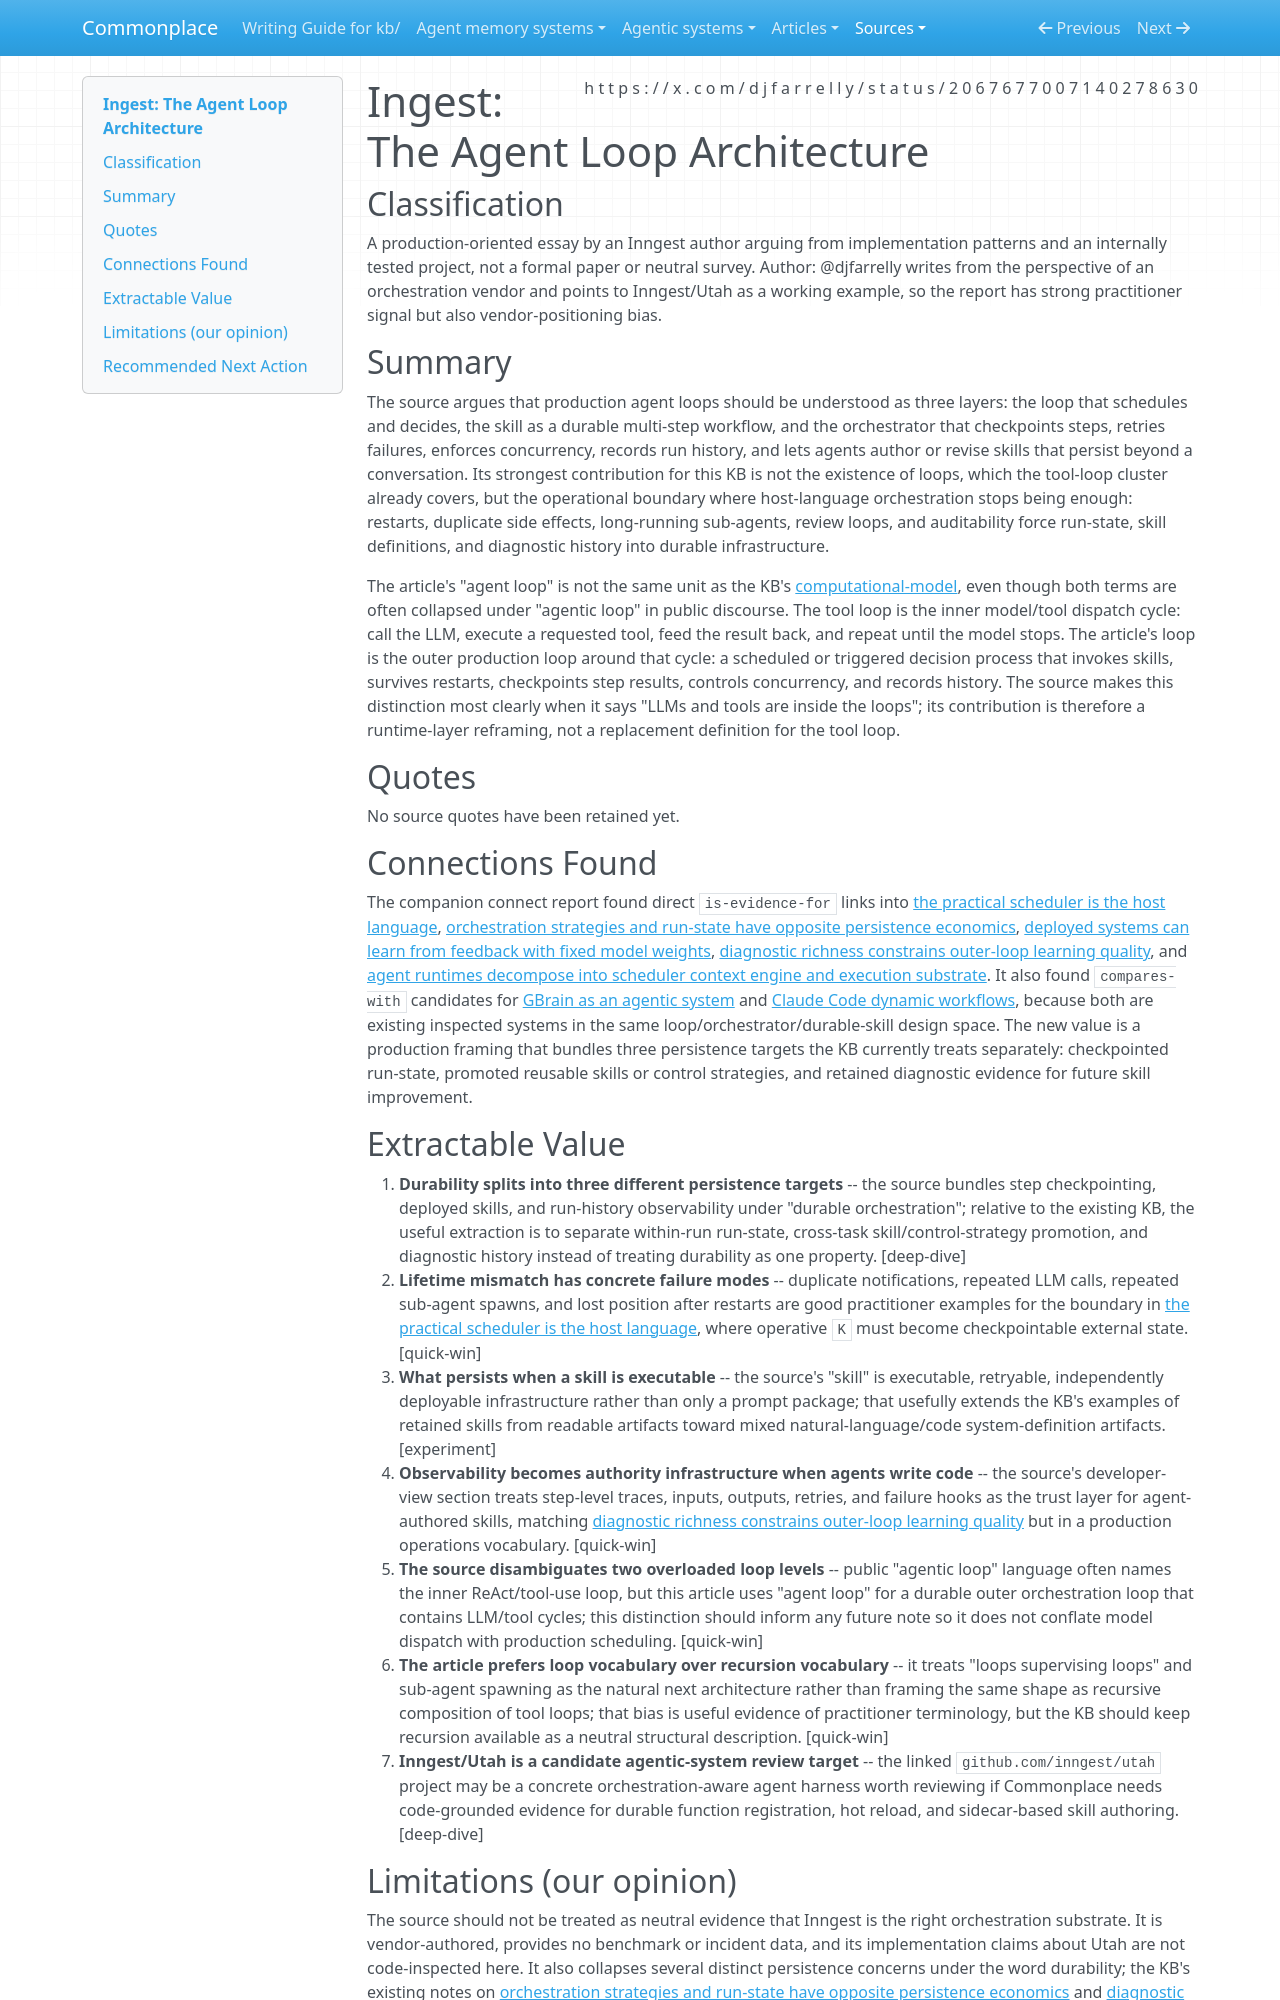

repository: zby/commonplace · page: sources/the-agent-loop-architecture-2067677007140278630.ingest/index.html · generator: mkdocs

---
description: "Inngest practitioner framing of durable agent loops as loop + skill + orchestrator, useful for the run-state and skill-persistence boundary"
source: https://x.com/djfarrelly/status/2067677007140278630
captured: "2026-06-19T06:32:44.632033+00:00"
capture: xdk
genre: practitioner-report
snapshot_sha256: 2d567b0f1c6d8a9c7c8ea75bb16ce827f75f64a1618dfc96a4ed9ec01445deb1
status_id: 2067677007140278630
conversation_id: 2067677007140278630
post_count: 1
ingested: "2026-06-19"
type: types/ingest-report.md
domains: [agent-orchestration, durable-execution, deploy-time-learning]
---

# Ingest: The Agent Loop Architecture

## Classification

A production-oriented essay by an Inngest author arguing from implementation patterns and an internally tested project, not a formal paper or neutral survey.
Author: @djfarrelly writes from the perspective of an orchestration vendor and points to Inngest/Utah as a working example, so the report has strong practitioner signal but also vendor-positioning bias.

## Summary

The source argues that production agent loops should be understood as three layers: the loop that schedules and decides, the skill as a durable multi-step workflow, and the orchestrator that checkpoints steps, retries failures, enforces concurrency, records run history, and lets agents author or revise skills that persist beyond a conversation. Its strongest contribution for this KB is not the existence of loops, which the tool-loop cluster already covers, but the operational boundary where host-language orchestration stops being enough: restarts, duplicate side effects, long-running sub-agents, review loops, and auditability force run-state, skill definitions, and diagnostic history into durable infrastructure.

The article's "agent loop" is not the same unit as the KB's [computational-model](../tags/computational-model-README.md), even though both terms are often collapsed under "agentic loop" in public discourse. The tool loop is the inner model/tool dispatch cycle: call the LLM, execute a requested tool, feed the result back, and repeat until the model stops. The article's loop is the outer production loop around that cycle: a scheduled or triggered decision process that invokes skills, survives restarts, checkpoints step results, controls concurrency, and records history. The source makes this distinction most clearly when it says "LLMs and tools are inside the loops"; its contribution is therefore a runtime-layer reframing, not a replacement definition for the tool loop.

## Quotes

No source quotes have been retained yet.

## Connections Found

The companion connect report found direct `is-evidence-for` links into [the practical scheduler is the host language](../theory/the-practical-scheduler-is-the-host-language.md), [orchestration strategies and run-state have opposite persistence economics](../theory/orchestration-strategies-and-run-state-have-opposite-persistence.md), [deployed systems can learn from feedback with fixed model weights](../theory/deployed-systems-can-learn-from-feedback-with-fixed-model-weights.md), [diagnostic richness constrains outer-loop learning quality](../theory/diagnostic-richness-constrains-outer-loop-learning-quality.md), and [agent runtimes decompose into scheduler context engine and execution substrate](../theory/agent-runtime-analysis-should-separate-scheduling-context-state.md). It also found `compares-with` candidates for [GBrain as an agentic system](../agentic-systems/reviews-archive/gbrain-garrytan.md) and [Claude Code dynamic workflows](../agentic-systems/reviews/claude-code-dynamic-workflows.md), because both are existing inspected systems in the same loop/orchestrator/durable-skill design space. The new value is a production framing that bundles three persistence targets the KB currently treats separately: checkpointed run-state, promoted reusable skills or control strategies, and retained diagnostic evidence for future skill improvement.

## Extractable Value

1. **Durability splits into three different persistence targets** -- the source bundles step checkpointing, deployed skills, and run-history observability under "durable orchestration"; relative to the existing KB, the useful extraction is to separate within-run run-state, cross-task skill/control-strategy promotion, and diagnostic history instead of treating durability as one property. [deep-dive]
2. **Lifetime mismatch has concrete failure modes** -- duplicate notifications, repeated LLM calls, repeated sub-agent spawns, and lost position after restarts are good practitioner examples for the boundary in [the practical scheduler is the host language](../theory/the-practical-scheduler-is-the-host-language.md), where operative `K` must become checkpointable external state. [quick-win]
3. **What persists when a skill is executable** -- the source's "skill" is executable, retryable, independently deployable infrastructure rather than only a prompt package; that usefully extends the KB's examples of retained skills from readable artifacts toward mixed natural-language/code system-definition artifacts. [experiment]
4. **Observability becomes authority infrastructure when agents write code** -- the source's developer-view section treats step-level traces, inputs, outputs, retries, and failure hooks as the trust layer for agent-authored skills, matching [diagnostic richness constrains outer-loop learning quality](../theory/diagnostic-richness-constrains-outer-loop-learning-quality.md) but in a production operations vocabulary. [quick-win]
5. **The source disambiguates two overloaded loop levels** -- public "agentic loop" language often names the inner ReAct/tool-use loop, but this article uses "agent loop" for a durable outer orchestration loop that contains LLM/tool cycles; this distinction should inform any future note so it does not conflate model dispatch with production scheduling. [quick-win]
6. **The article prefers loop vocabulary over recursion vocabulary** -- it treats "loops supervising loops" and sub-agent spawning as the natural next architecture rather than framing the same shape as recursive composition of tool loops; that bias is useful evidence of practitioner terminology, but the KB should keep recursion available as a neutral structural description. [quick-win]
7. **Inngest/Utah is a candidate agentic-system review target** -- the linked `github.com/inngest/utah` project may be a concrete orchestration-aware agent harness worth reviewing if Commonplace needs code-grounded evidence for durable function registration, hot reload, and sidecar-based skill authoring. [deep-dive]
